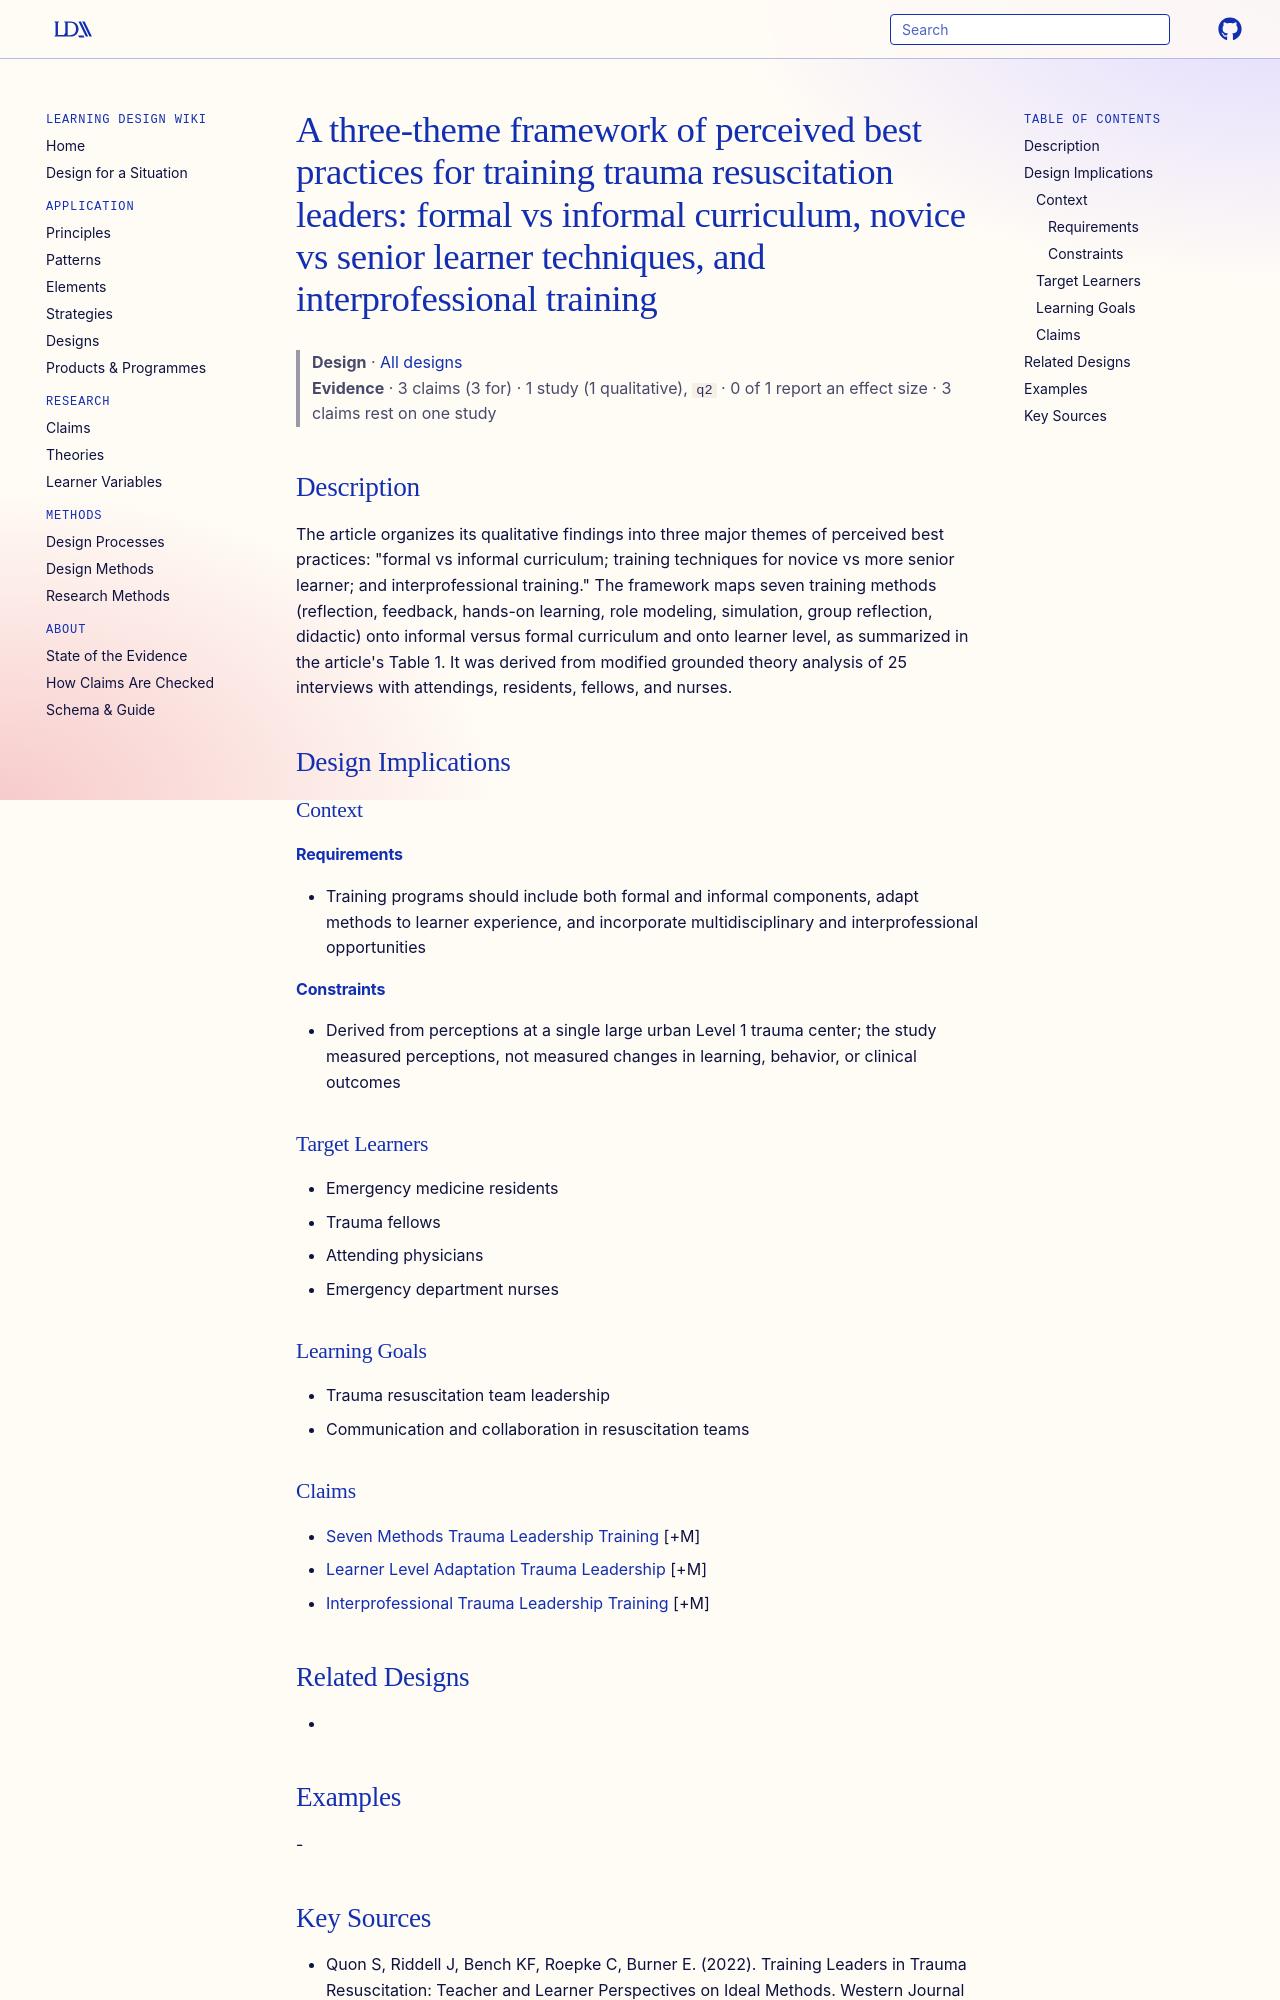

repository: Learning-Design-Alliance/learning-wiki · page: designs/three-theme-framework-trauma-leadership-training/index.html · generator: mkdocs

---
type: design
id: three-theme-framework-trauma-leadership-training
title: "A three-theme framework of perceived best practices for training trauma resuscitation leaders: formal vs informal curriculum, novice vs senior learner techniques, and interprofessional training"
description: "The article organizes its qualitative findings into three major themes of perceived best practices: \"formal vs informal curriculum; training techniques for novice vs more senior learner; and interprofessional training..."
status: review
generated:
  by: "process:settle-candidates"
  at: 2026-11-08
sources:
  - id: quon-s-2022
    resource: "https://doi.org/10.5811/westjem.2021.5.51428"
    title: "Quon S, Riddell J, Bench KF, Roepke C, Burner E. (2022). Training Leaders in Trauma Resuscitation: Teacher and Learner Perspectives on Ideal Methods. Western Journal of Emergency Medicine. https://doi.org/10.5811/westjem.2021.5.51428"
    author: Quon S, Riddell J, Bench KF, Roepke C, Burner E
---

# A three-theme framework of perceived best practices for training trauma resuscitation leaders: formal vs informal curriculum, novice vs senior learner techniques, and interprofessional training

> **Design** · [All designs](index.md)
> **Evidence** · 3 claims (3 for) · 1 study (1 qualitative), `q2` · 0 of 1 report an effect size · 3 claims rest on one study

## Description
The article organizes its qualitative findings into three major themes of perceived best practices: "formal vs informal curriculum; training techniques for novice vs more senior learner; and interprofessional training." The framework maps seven training methods (reflection, feedback, hands-on learning, role modeling, simulation, group reflection, didactic) onto informal versus formal curriculum and onto learner level, as summarized in the article's Table 1. It was derived from modified grounded theory analysis of 25 interviews with attendings, residents, fellows, and nurses.

## Design Implications

### Context
#### Requirements
- Training programs should include both formal and informal components, adapt methods to learner experience, and incorporate multidisciplinary and interprofessional opportunities
#### Constraints
- Derived from perceptions at a single large urban Level 1 trauma center; the study measured perceptions, not measured changes in learning, behavior, or clinical outcomes

### Target Learners
- Emergency medicine residents
- Trauma fellows
- Attending physicians
- Emergency department nurses

### Learning Goals
- Trauma resuscitation team leadership
- Communication and collaboration in resuscitation teams
